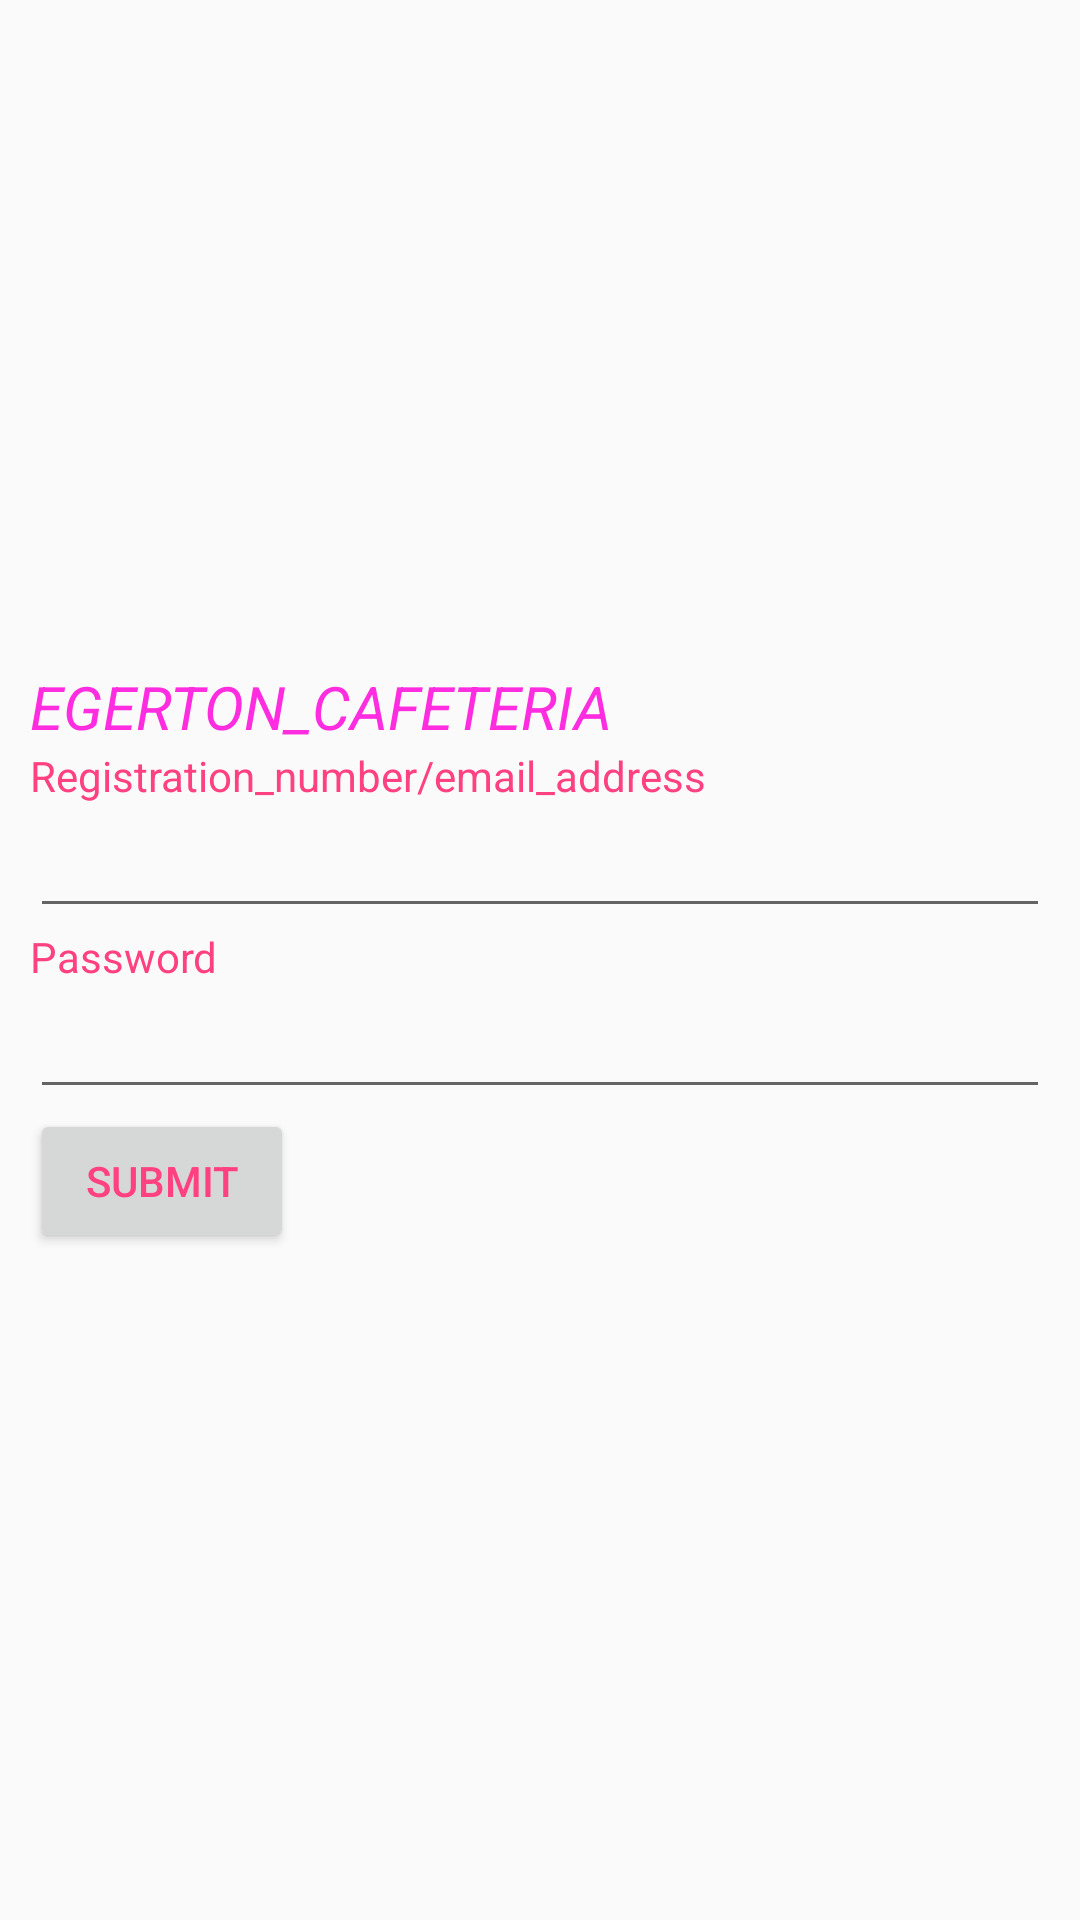

Here is an Android app screen rendered from its layout file. Give the layout XML and the strings, colors and styles it references.
<!-- AndroidManifest.xml: application theme AppTheme -->
<!-- res/layout/signin.xml -->
<?xml version="1.0" encoding="utf-8"?>

<LinearLayout xmlns:android="http://schemas.android.com/apk/res/android"
    android:orientation="vertical" android:layout_width="match_parent"
    android:layout_height="match_parent"
    android:id="@+id/signin_student"
    android:layout_centerInParent="true"
    android:gravity="center_vertical"
    android:padding="10dp">
    <TextView
        android:layout_width="wrap_content"
        android:layout_height="wrap_content"
        android:text="EGERTON_CAFETERIA"
        android:textSize="20dp"
        android:textStyle="italic"
        android:textColor="#ff2ce0" />
    <TextView
        android:layout_width="wrap_content"
        android:layout_height="wrap_content"
        android:text="Registration_number/email_address"/>
    <EditText
        android:layout_width="fill_parent"
        android:layout_height="wrap_content"
        android:inputType="text"
        android:id="@+id/username"/>
    <TextView
        android:layout_width="fill_parent"
        android:layout_height="wrap_content"
        android:text="Password"/>
    <EditText
        android:layout_width="fill_parent"
        android:layout_height="wrap_content"
        android:inputType="textPassword"
        android:id="@+id/password"/>
        <Button
            android:layout_width="wrap_content"
            android:layout_height="wrap_content"
            android:text="SUBMIT"
            android:id="@+id/student_login"
            />
</LinearLayout>
<!-- resources referenced by this layout -->
<resources>
  <style name="AppTheme" parent="Theme.AppCompat.Light">
          <item name="colorPrimary">#1BBCE0</item>
          <item name="colorPrimaryDark">#1BBCE0</item>
          <item name="colorAccent">#1BBCE0</item>
          <item name="android:textColor">#FF4081</item>
      </style>
</resources>
